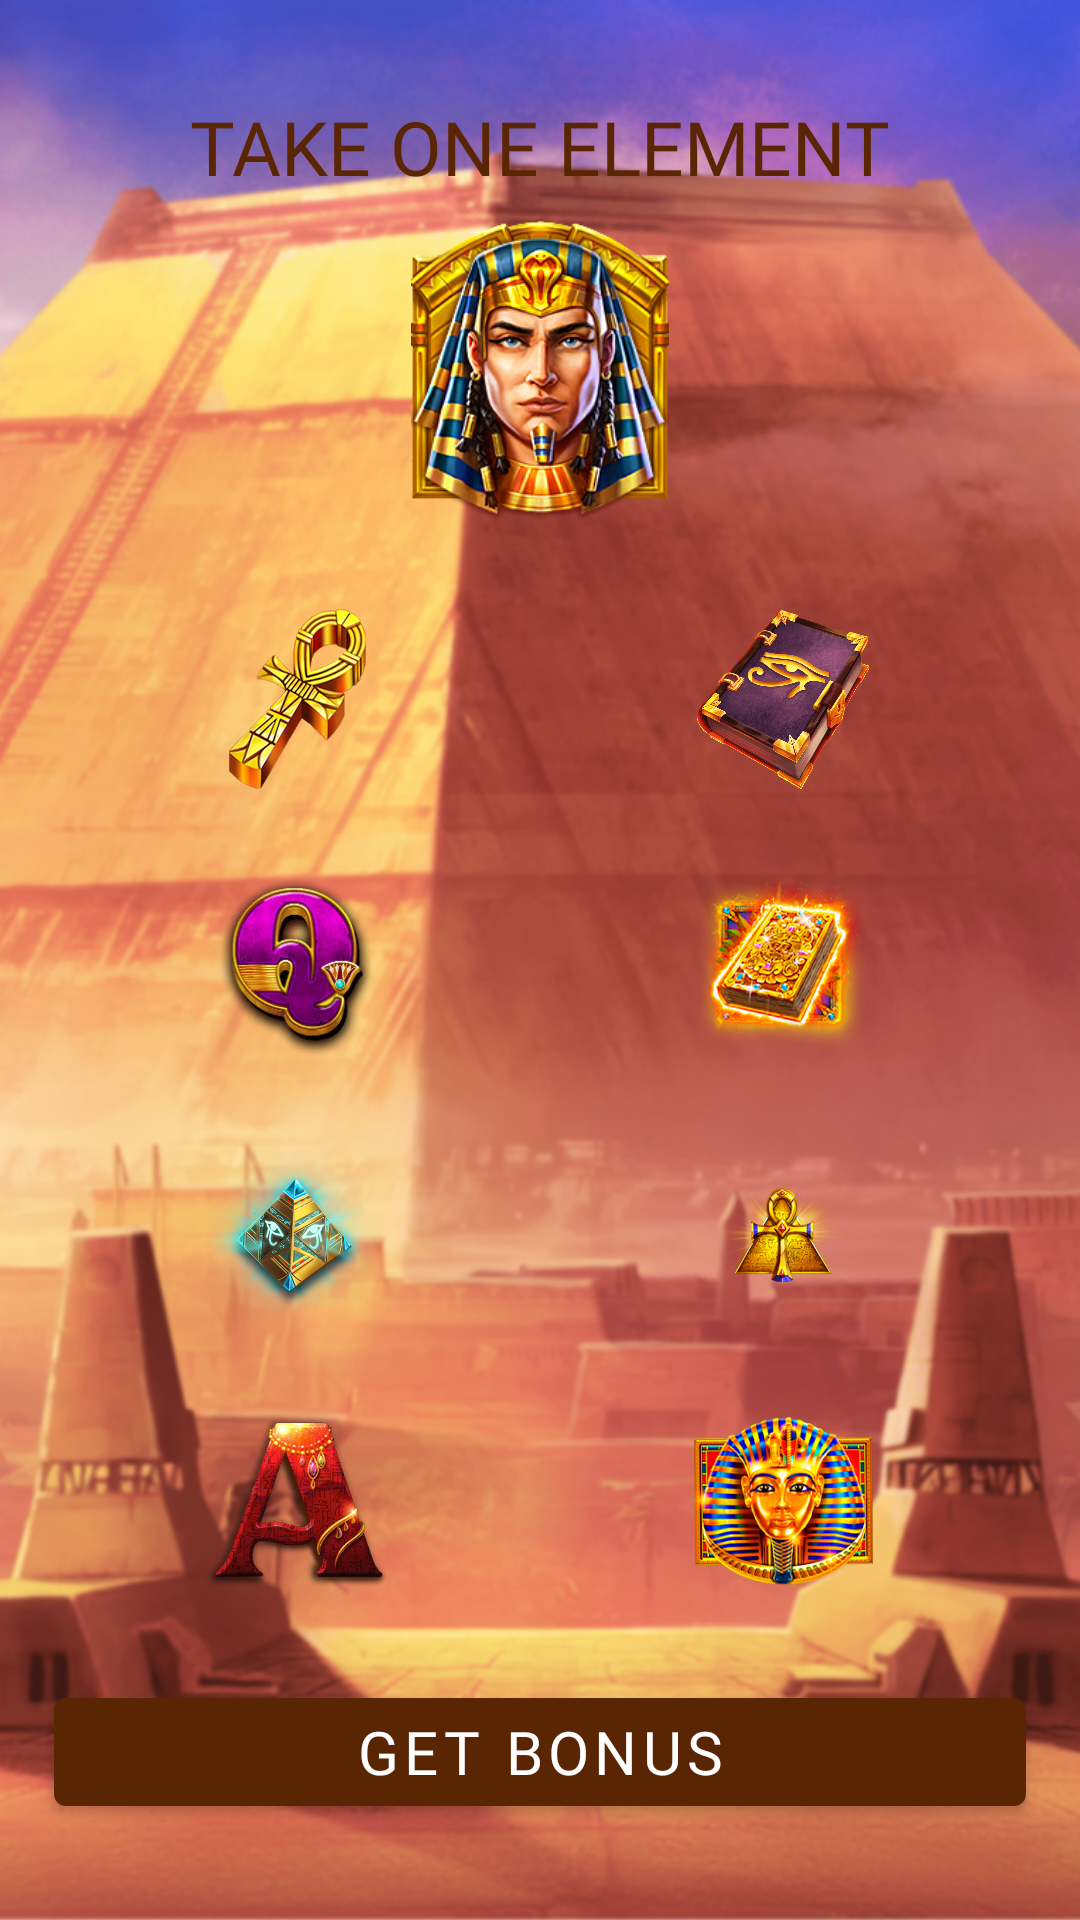

This screen was rendered from an Android layout file. Write that file and the resources it references.
<!-- AndroidManifest.xml: application theme Theme.StellarCentury -->
<!-- res/layout/fragment_seccciis.xml -->
<?xml version="1.0" encoding="utf-8"?>
<androidx.constraintlayout.widget.ConstraintLayout xmlns:android="http://schemas.android.com/apk/res/android"
    xmlns:app="http://schemas.android.com/apk/res-auto"
    xmlns:tools="http://schemas.android.com/tools"
    android:layout_width="match_parent"
    android:layout_height="match_parent"
    android:background="@drawable/gamamamam"
    tools:context=".SeccciisFragment">


    <androidx.constraintlayout.widget.Guideline
        android:id="@+id/gjtigtjgtjjgjti"
        android:layout_width="wrap_content"
        android:layout_height="wrap_content"
        android:orientation="vertical"
        app:layout_constraintGuide_percent="0.50" />

    <ImageView
        android:id="@+id/img_22222222"
        android:layout_width="60dp"
        android:layout_height="60dp"
        android:src="@drawable/z2"
        app:layout_constraintBottom_toTopOf="@id/img_3333333333"
        app:layout_constraintEnd_toEndOf="@id/gjtigtjgtjjgjti"
        app:layout_constraintStart_toStartOf="@id/guideline_vert_05"
        app:layout_constraintTop_toBottomOf="@id/img_1111111" />

    <ImageView
        android:id="@+id/img_3333333333"
        android:layout_width="60dp"
        android:layout_height="60dp"
        android:src="@drawable/z3"
        app:layout_constraintBottom_toTopOf="@id/img_444444444"
        app:layout_constraintEnd_toEndOf="@id/gjtigtjgtjjgjti"
        app:layout_constraintStart_toStartOf="@id/guideline_vert_05"
        app:layout_constraintTop_toBottomOf="@id/img_22222222" />


    <androidx.appcompat.widget.AppCompatTextView
        android:id="@+id/gtgtughgttghutg"
        android:layout_width="wrap_content"
        android:layout_height="wrap_content"
        android:fontFamily="@font/montserrat_black"
        android:gravity="center"
        android:lines="1"
        android:maxLines="1"
        android:text="take one element"
        android:textAllCaps="true"
        android:textColor="@color/purple_500"
        android:textSize="25sp"
        app:layout_constraintEnd_toEndOf="@id/guideline_vert_95"
        app:layout_constraintStart_toStartOf="@id/guideline_vert_05"
        app:layout_constraintTop_toTopOf="@id/guideline_hor_05" />

    <ImageView
        android:id="@+id/gtjgtijgtjgti"
        android:layout_width="100dp"
        android:layout_height="100dp"
        android:layout_marginTop="8dp"
        android:src="@drawable/logogogogo"
        app:layout_constraintEnd_toEndOf="@id/guideline_vert_95"
        app:layout_constraintStart_toStartOf="@id/guideline_vert_05"
        app:layout_constraintTop_toBottomOf="@id/gtgtughgttghutg" />

    <ImageView
        android:id="@+id/img_1111111"
        android:layout_width="60dp"
        android:layout_height="60dp"
        android:src="@drawable/z1"
        app:layout_constraintBottom_toTopOf="@id/img_22222222"
        app:layout_constraintEnd_toEndOf="@id/gjtigtjgtjjgjti"
        app:layout_constraintStart_toStartOf="@id/guideline_vert_05"
        app:layout_constraintTop_toBottomOf="@id/gtjgtijgtjgti" />



    <ImageView
        android:id="@+id/img_444444444"
        android:layout_width="60dp"
        android:layout_height="60dp"
        android:src="@drawable/z4"
        app:layout_constraintBottom_toTopOf="@id/btn_okkkk_app"
        app:layout_constraintEnd_toEndOf="@id/gjtigtjgtjjgjti"
        app:layout_constraintStart_toStartOf="@id/guideline_vert_05"
        app:layout_constraintTop_toBottomOf="@id/img_3333333333" />

    <ImageView
        android:id="@+id/img_55555555"
        android:layout_width="60dp"
        android:layout_height="60dp"
        android:src="@drawable/z5"
        app:layout_constraintBottom_toTopOf="@id/img_22222222"
        app:layout_constraintEnd_toEndOf="@id/guideline_vert_95"
        app:layout_constraintStart_toStartOf="@id/gjtigtjgtjjgjti"
        app:layout_constraintTop_toBottomOf="@id/gtjgtijgtjgti" />


    <ImageView
        android:id="@+id/img_88888888"
        android:layout_width="60dp"
        android:layout_height="60dp"
        android:src="@drawable/z8"
        app:layout_constraintBottom_toTopOf="@id/btn_okkkk_app"
        app:layout_constraintEnd_toEndOf="@id/guideline_vert_95"
        app:layout_constraintStart_toStartOf="@id/gjtigtjgtjjgjti"
        app:layout_constraintTop_toBottomOf="@id/img_3333333333" />

    <androidx.constraintlayout.widget.Guideline
        android:id="@+id/guideline_hor_05"
        android:layout_width="wrap_content"
        android:layout_height="wrap_content"
        android:orientation="horizontal"
        app:layout_constraintGuide_percent="0.05" />

    <ImageView
        android:id="@+id/img_666666666"
        android:layout_width="60dp"
        android:layout_height="60dp"
        android:src="@drawable/z6"
        app:layout_constraintBottom_toTopOf="@id/img_3333333333"
        app:layout_constraintEnd_toEndOf="@id/guideline_vert_95"
        app:layout_constraintStart_toStartOf="@id/gjtigtjgtjjgjti"
        app:layout_constraintTop_toBottomOf="@id/img_1111111" />

    <ImageView
        android:id="@+id/img_777777777"
        android:layout_width="60dp"
        android:layout_height="60dp"
        android:src="@drawable/z7"
        app:layout_constraintBottom_toTopOf="@id/img_444444444"
        app:layout_constraintEnd_toEndOf="@id/guideline_vert_95"
        app:layout_constraintStart_toStartOf="@id/gjtigtjgtjjgjti"
        app:layout_constraintTop_toBottomOf="@id/img_22222222" />


    <androidx.constraintlayout.widget.Guideline
        android:id="@+id/guideline_hor_35"
        android:layout_width="wrap_content"
        android:layout_height="wrap_content"
        android:orientation="horizontal"
        app:layout_constraintGuide_percent="0.35" />

    <androidx.constraintlayout.widget.Guideline
        android:id="@+id/guideline_hor_80"
        android:layout_width="wrap_content"
        android:layout_height="wrap_content"
        android:orientation="horizontal"
        app:layout_constraintGuide_percent="0.80" />


    <androidx.constraintlayout.widget.Guideline
        android:id="@+id/guideline_hor_60"
        android:layout_width="wrap_content"
        android:layout_height="wrap_content"
        android:orientation="horizontal"
        app:layout_constraintGuide_percent="0.60" />


    <androidx.constraintlayout.widget.Guideline
        android:id="@+id/guideline_vert_05"
        android:layout_width="wrap_content"
        android:layout_height="wrap_content"
        android:orientation="vertical"
        app:layout_constraintGuide_percent="0.05" />

    <androidx.constraintlayout.widget.Guideline
        android:id="@+id/guideline_hor_70"
        android:layout_width="wrap_content"
        android:layout_height="wrap_content"
        android:orientation="horizontal"
        app:layout_constraintGuide_percent="0.70" />


    <androidx.constraintlayout.widget.Guideline
        android:id="@+id/guideline_hor_95"
        android:layout_width="wrap_content"
        android:layout_height="wrap_content"
        android:orientation="horizontal"
        app:layout_constraintGuide_percent="0.95" />


    <androidx.constraintlayout.widget.Guideline
        android:id="@+id/guideline_vert_95"
        android:layout_width="wrap_content"
        android:layout_height="wrap_content"
        android:orientation="vertical"
        app:layout_constraintGuide_percent="0.95" />

    <com.google.android.material.button.MaterialButton
        android:id="@+id/btn_okkkk_app"
        android:layout_width="0dp"
        android:layout_height="wrap_content"
        android:fontFamily="@font/montserrat_black"
        android:text="get bonus"
        android:textSize="20sp"
        app:layout_constraintBottom_toBottomOf="@id/guideline_hor_95"
        app:layout_constraintEnd_toEndOf="@id/guideline_vert_95"
        app:layout_constraintStart_toStartOf="@id/guideline_vert_05"
        app:layout_constraintVertical_chainStyle="packed" />


</androidx.constraintlayout.widget.ConstraintLayout>
<!-- resources referenced by this layout -->
<resources>
  <color name="purple_500">#5A2502</color>
  <!-- drawable gamamamam: jpg bitmap (drawable, 611275 bytes) -->
  <!-- drawable logogogogo: png bitmap (drawable, 59882 bytes) -->
  <!-- drawable z1: png bitmap (drawable, 37423 bytes) -->
  <!-- drawable z2: png bitmap (drawable, 28684 bytes) -->
  <!-- drawable z3: png bitmap (drawable, 183627 bytes) -->
  <!-- drawable z4: png bitmap (drawable, 43999 bytes) -->
  <!-- drawable z5: png bitmap (drawable, 253279 bytes) -->
  <!-- drawable z6: png bitmap (drawable, 116547 bytes) -->
  <!-- drawable z7: png bitmap (drawable, 88045 bytes) -->
  <!-- drawable z8: png bitmap (drawable, 75120 bytes) -->
  <style name="Theme.StellarCentury" parent="Theme.MaterialComponents.DayNight.NoActionBar">
          
          <item name="colorPrimary">@color/purple_500</item>
          <item name="colorPrimaryVariant">@color/purple_700</item>
          <item name="colorOnPrimary">@color/white</item>
          
          <item name="colorSecondary">@color/teal_200</item>
          <item name="colorSecondaryVariant">@color/teal_700</item>
          <item name="colorOnSecondary">@color/black</item>
          
          <item name="android:statusBarColor" tools:targetApi="l">@color/black</item>
          
          <item name="android:windowAnimationStyle">@null</item>
          <item name="android:windowDisablePreview">true</item>
  
      </style>
  <color name="purple_700">#FF3700B3</color>
  <color name="white">#FFFFFFFF</color>
  <color name="teal_200">#FF03DAC5</color>
  <color name="teal_700">#FF018786</color>
  <color name="black">#FF000000</color>
</resources>
